Run: headless pygame with SDL's dummy video driver; simulated clock (each Clock.tick advances the game by its frame time, no real sleeping); random seed 0; keys injected as events and as key.get_pressed() state; mouse plan: one left click at the window centre at the start of phase 2, then a move to the lower-right quarter at the start of phase 3.
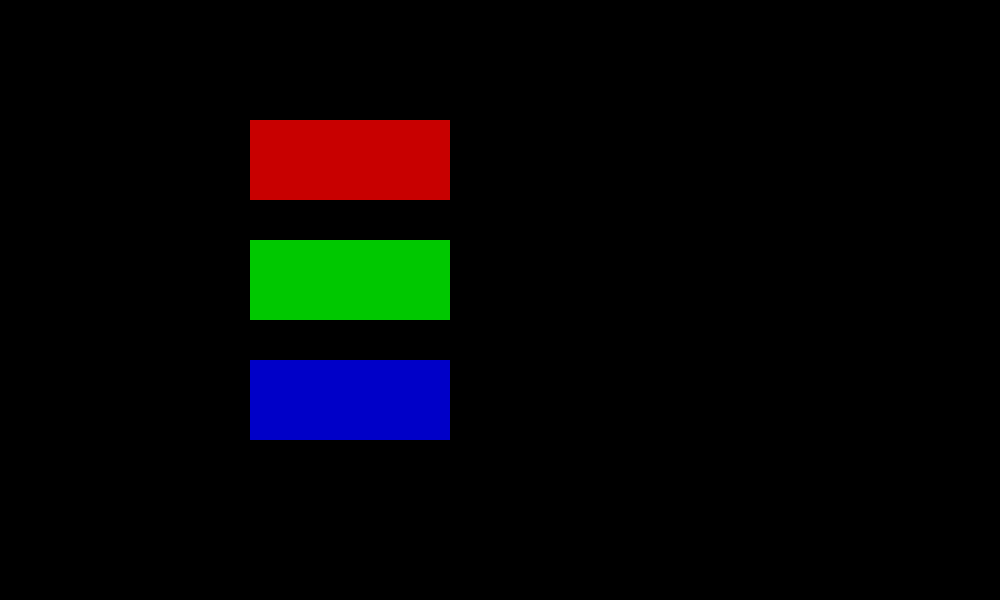
Frame 1 of 4 · flips 1–60 · no input
Frame 2 of 4 · flips 61–180 · clicked the window centre · tapped SPACE, RETURN · held RIGHT (→), D · screen unchanged from frame 1, image omitted
Frame 3 of 4 · flips 181–300 · moved the mouse to the lower-right quarter · held DOWN (↓), S · screen unchanged from frame 2, image omitted
Frame 4 of 4 · flips 301–420 · held LEFT (←), A, UP (↑), W · screen unchanged from frame 3, image omitted

The pygame program that drew these frames:

import pygame
def menu():
    ejecutando = True
    pygame.init()
    ventana = pygame.display.set_mode((1000, 600))
    pygame.display.set_caption("pokemanic")
    while ejecutando:

        for evento in pygame.event.get():
                if evento.type == pygame.QUIT:
                    ejecutando = False
        teclas = pygame.key.get_pressed()
        if teclas[pygame.K_z]:
             ejecutando = False
        
        jugar = pygame.draw.rect(ventana, (200, 0, 0), (250, 120, 200, 80))
        ajustes = pygame.draw.rect(ventana, (0,200, 0), (250, 240, 200, 80))
        salir = pygame.draw.rect(ventana, (0, 0, 200), (250, 360, 200, 80))
        if salir.collidepoint(pygame.mouse.get_pos()):
            ejecutando = False
        if jugar.collidepoint(pygame.mouse.get_pos()):
            juego(ventana, ejecutando)
    
        pygame.display.flip()
def juego(ventana, ejecutando):
    ventana.fill((0, 0, 0))
    x = 500
    y = 400
    vida = 100
    while ejecutando:
        v = 5
        v = 0.5
        velocidad = float(v)
        direccion = ()
        for evento in pygame.event.get():
            if evento.type == pygame.QUIT:
                ejecutando = False
        teclas = pygame.key.get_pressed()
        if teclas[pygame.K_z]:
             ejecutando = False
        if teclas[pygame.K_w] and  personaje.top > 0:
            y -= velocidad
            direccion = "arriba"
        if teclas[pygame.K_s] and  personaje.bottom < 600:
            y += velocidad
            direccion = "abajo"
        if teclas[pygame.K_a] and  personaje.left > 0:
            x -= velocidad
            direccion = "izquierda"
        if teclas[pygame.K_d] and personaje.right < 1000:
            x += velocidad
            direccion = "derecha"
        ventana.fill((0, 0, 0))
        personaje = pygame.draw.rect(ventana, (500, 60, 300), (x, y, 75, 75))
        personaje = pygame.draw.rect(ventana, (255, 50, 255), (x, y, 75, 75))
        pygame.display.flip()
menu()
pygame.quit()
